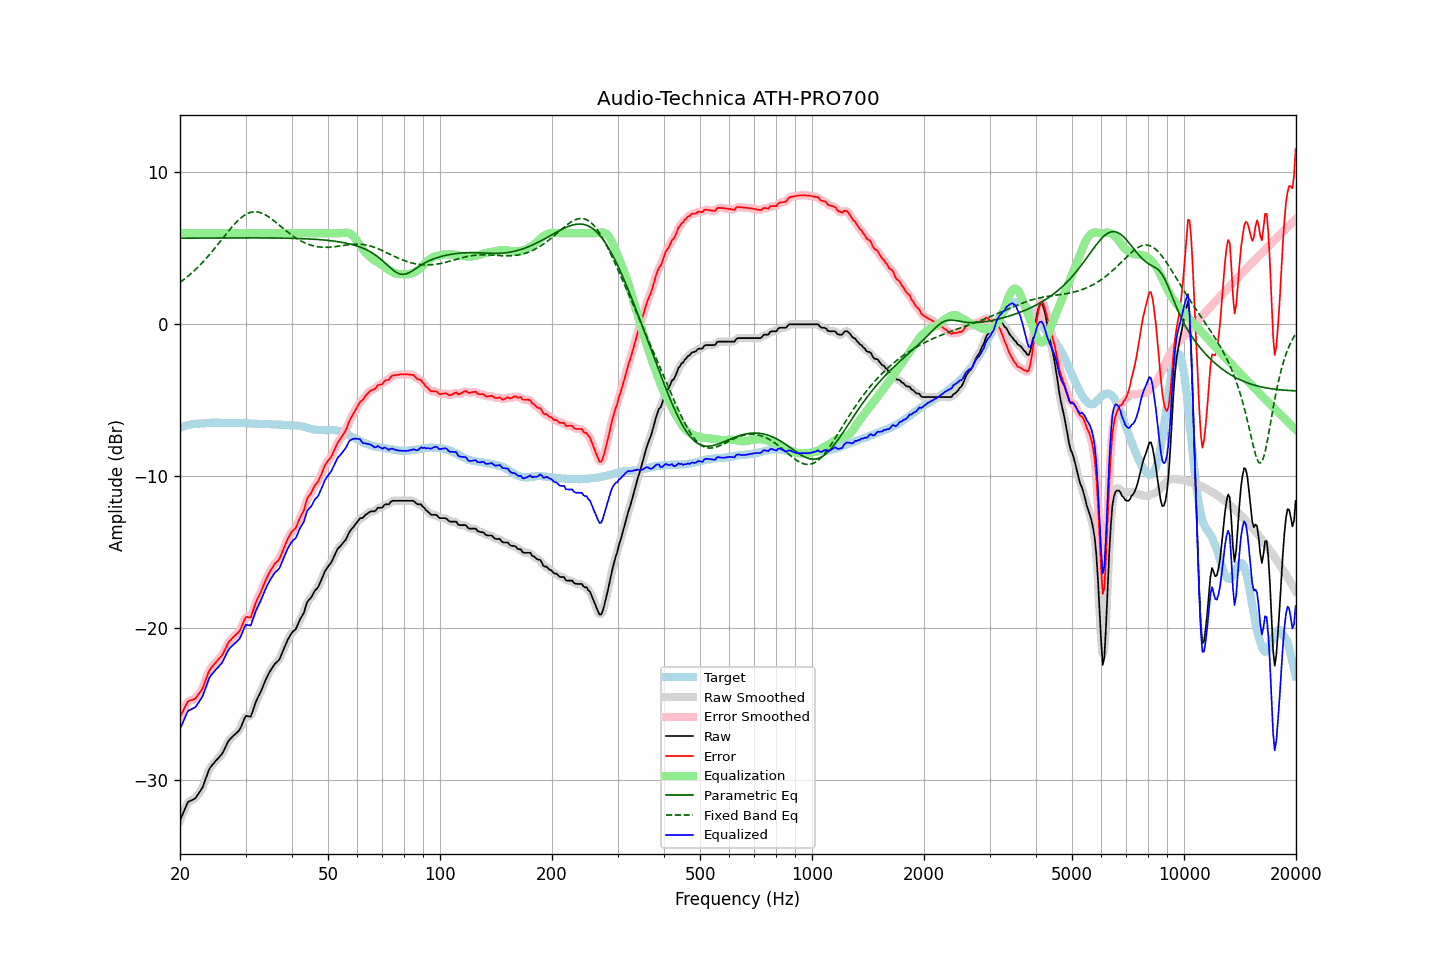

Source data for this figure (header and first rows):
frequency, raw, error, smoothed, error_smoothed, equalization, parametric_eq, fixed_band_eq, equalized_raw, equalized_smoothed, target
20.00, -32.66, -25.85, -32.68, -25.88, 6.00, 5.67, 2.75, -26.66, -26.68, -6.81
20.20, -32.41, -25.64, -32.40, -25.63, 6.00, 5.67, 2.83, -26.41, -26.40, -6.77
20.40, -32.17, -25.43, -32.14, -25.40, 6.00, 5.67, 2.91, -26.17, -26.14, -6.74
20.61, -31.92, -25.22, -31.90, -25.20, 6.00, 5.67, 3.00, -25.92, -25.90, -6.71
20.81, -31.67, -25.00, -31.67, -25.00, 6.00, 5.67, 3.08, -25.67, -25.67, -6.67
21.02, -31.45, -24.82, -31.49, -24.86, 6.00, 5.67, 3.17, -25.45, -25.49, -6.63
21.23, -31.39, -24.77, -31.38, -24.77, 6.00, 5.67, 3.26, -25.39, -25.38, -6.62
21.44, -31.34, -24.74, -31.33, -24.73, 6.00, 5.67, 3.35, -25.34, -25.33, -6.60
21.66, -31.29, -24.71, -31.30, -24.72, 6.00, 5.67, 3.44, -25.29, -25.30, -6.58
21.87, -31.24, -24.67, -31.23, -24.66, 6.00, 5.67, 3.54, -25.24, -25.23, -6.57
22.09, -31.14, -24.59, -31.12, -24.57, 6.00, 5.68, 3.64, -25.14, -25.12, -6.55
22.31, -30.98, -24.43, -30.99, -24.44, 6.00, 5.68, 3.75, -24.98, -24.99, -6.55
22.54, -30.82, -24.28, -30.84, -24.30, 6.00, 5.68, 3.85, -24.82, -24.84, -6.54
22.76, -30.66, -24.13, -30.67, -24.13, 6.00, 5.68, 3.96, -24.66, -24.67, -6.53
22.99, -30.50, -23.97, -30.46, -23.94, 6.00, 5.68, 4.07, -24.50, -24.46, -6.53
23.22, -30.21, -23.69, -30.21, -23.69, 6.00, 5.68, 4.19, -24.21, -24.21, -6.52
23.45, -29.91, -23.40, -29.92, -23.41, 6.00, 5.68, 4.30, -23.91, -23.92, -6.51
23.69, -29.62, -23.12, -29.61, -23.11, 6.00, 5.68, 4.42, -23.62, -23.61, -6.50
23.92, -29.33, -22.84, -29.36, -22.87, 6.00, 5.68, 4.54, -23.33, -23.36, -6.49
24.16, -29.15, -22.67, -29.16, -22.68, 6.00, 5.68, 4.67, -23.15, -23.16, -6.48
24.40, -29.02, -22.55, -29.01, -22.53, 6.00, 5.68, 4.79, -23.02, -23.01, -6.47
24.65, -28.90, -22.42, -28.89, -22.41, 6.00, 5.68, 4.92, -22.90, -22.89, -6.48
24.89, -28.77, -22.29, -28.77, -22.29, 6.00, 5.68, 5.05, -22.77, -22.77, -6.48
25.14, -28.65, -22.17, -28.65, -22.17, 6.00, 5.68, 5.18, -22.65, -22.65, -6.48
25.39, -28.54, -22.05, -28.54, -22.06, 6.00, 5.68, 5.31, -22.54, -22.54, -6.48
25.65, -28.42, -21.94, -28.43, -21.94, 6.00, 5.68, 5.45, -22.42, -22.43, -6.48
25.91, -28.30, -21.81, -28.29, -21.80, 6.00, 5.68, 5.58, -22.30, -22.29, -6.49
26.16, -28.12, -21.63, -28.11, -21.62, 6.00, 5.68, 5.71, -22.12, -22.11, -6.49
26.43, -27.89, -21.41, -27.89, -21.41, 6.00, 5.68, 5.85, -21.89, -21.89, -6.49
26.69, -27.67, -21.18, -27.67, -21.18, 6.00, 5.68, 5.98, -21.67, -21.67, -6.49
26.96, -27.45, -20.97, -27.48, -20.99, 6.00, 5.68, 6.11, -21.45, -21.48, -6.49
27.23, -27.32, -20.83, -27.32, -20.84, 6.00, 5.68, 6.24, -21.32, -21.32, -6.49
27.50, -27.22, -20.73, -27.21, -20.72, 6.00, 5.69, 6.36, -21.22, -21.21, -6.49
27.77, -27.11, -20.61, -27.11, -20.61, 6.00, 5.69, 6.49, -21.11, -21.11, -6.50
28.05, -27.01, -20.51, -27.01, -20.51, 6.00, 5.69, 6.60, -21.01, -21.01, -6.50
28.33, -26.91, -20.40, -26.92, -20.41, 6.00, 5.69, 6.71, -20.91, -20.92, -6.51
28.62, -26.81, -20.31, -26.82, -20.31, 6.00, 5.69, 6.82, -20.81, -20.82, -6.50
28.90, -26.70, -20.20, -26.68, -20.17, 6.00, 5.69, 6.92, -20.70, -20.68, -6.50
29.19, -26.50, -19.99, -26.48, -19.97, 6.00, 5.69, 7.01, -20.50, -20.48, -6.51
29.48, -26.23, -19.72, -26.22, -19.71, 6.00, 5.69, 7.10, -20.23, -20.22, -6.50
29.78, -25.97, -19.47, -25.98, -19.48, 6.00, 5.69, 7.17, -19.97, -19.98, -6.51
30.08, -25.77, -19.27, -25.83, -19.32, 6.00, 5.69, 7.24, -19.77, -19.83, -6.51
30.38, -25.79, -19.27, -25.81, -19.29, 6.00, 5.69, 7.29, -19.79, -19.81, -6.52
30.68, -25.81, -19.29, -25.81, -19.28, 6.00, 5.69, 7.34, -19.81, -19.81, -6.52
30.99, -25.83, -19.30, -25.74, -19.21, 6.00, 5.69, 7.37, -19.83, -19.74, -6.53
31.30, -25.53, -19.00, -25.54, -19.01, 6.00, 5.69, 7.39, -19.53, -19.54, -6.53
31.61, -25.22, -18.69, -25.24, -18.71, 6.00, 5.69, 7.41, -19.22, -19.24, -6.53
31.93, -24.90, -18.36, -24.93, -18.38, 6.00, 5.69, 7.41, -18.90, -18.93, -6.54
32.24, -24.67, -18.11, -24.68, -18.13, 6.00, 5.69, 7.40, -18.67, -18.68, -6.55
32.57, -24.46, -17.91, -24.45, -17.90, 6.00, 5.69, 7.38, -18.46, -18.45, -6.56
32.89, -24.25, -17.69, -24.24, -17.68, 6.00, 5.69, 7.35, -18.25, -18.24, -6.56
33.22, -24.00, -17.44, -23.99, -17.44, 6.00, 5.69, 7.31, -18.00, -17.99, -6.56
33.55, -23.74, -17.18, -23.74, -17.18, 6.00, 5.68, 7.27, -17.74, -17.74, -6.56
33.89, -23.48, -16.92, -23.49, -16.93, 6.00, 5.68, 7.21, -17.48, -17.49, -6.56
34.23, -23.25, -16.69, -23.25, -16.69, 6.00, 5.68, 7.15, -17.25, -17.25, -6.56
34.57, -23.05, -16.47, -23.04, -16.47, 6.00, 5.68, 7.08, -17.05, -17.04, -6.58
34.92, -22.84, -16.26, -22.85, -16.27, 6.00, 5.68, 7.01, -16.84, -16.85, -6.58
35.27, -22.67, -16.09, -22.67, -16.08, 6.00, 5.68, 6.93, -16.67, -16.67, -6.58
35.62, -22.51, -15.92, -22.50, -15.91, 6.00, 5.68, 6.85, -16.51, -16.50, -6.59
35.97, -22.35, -15.76, -22.37, -15.78, 6.00, 5.68, 6.76, -16.35, -16.37, -6.59
... 635 more rows
